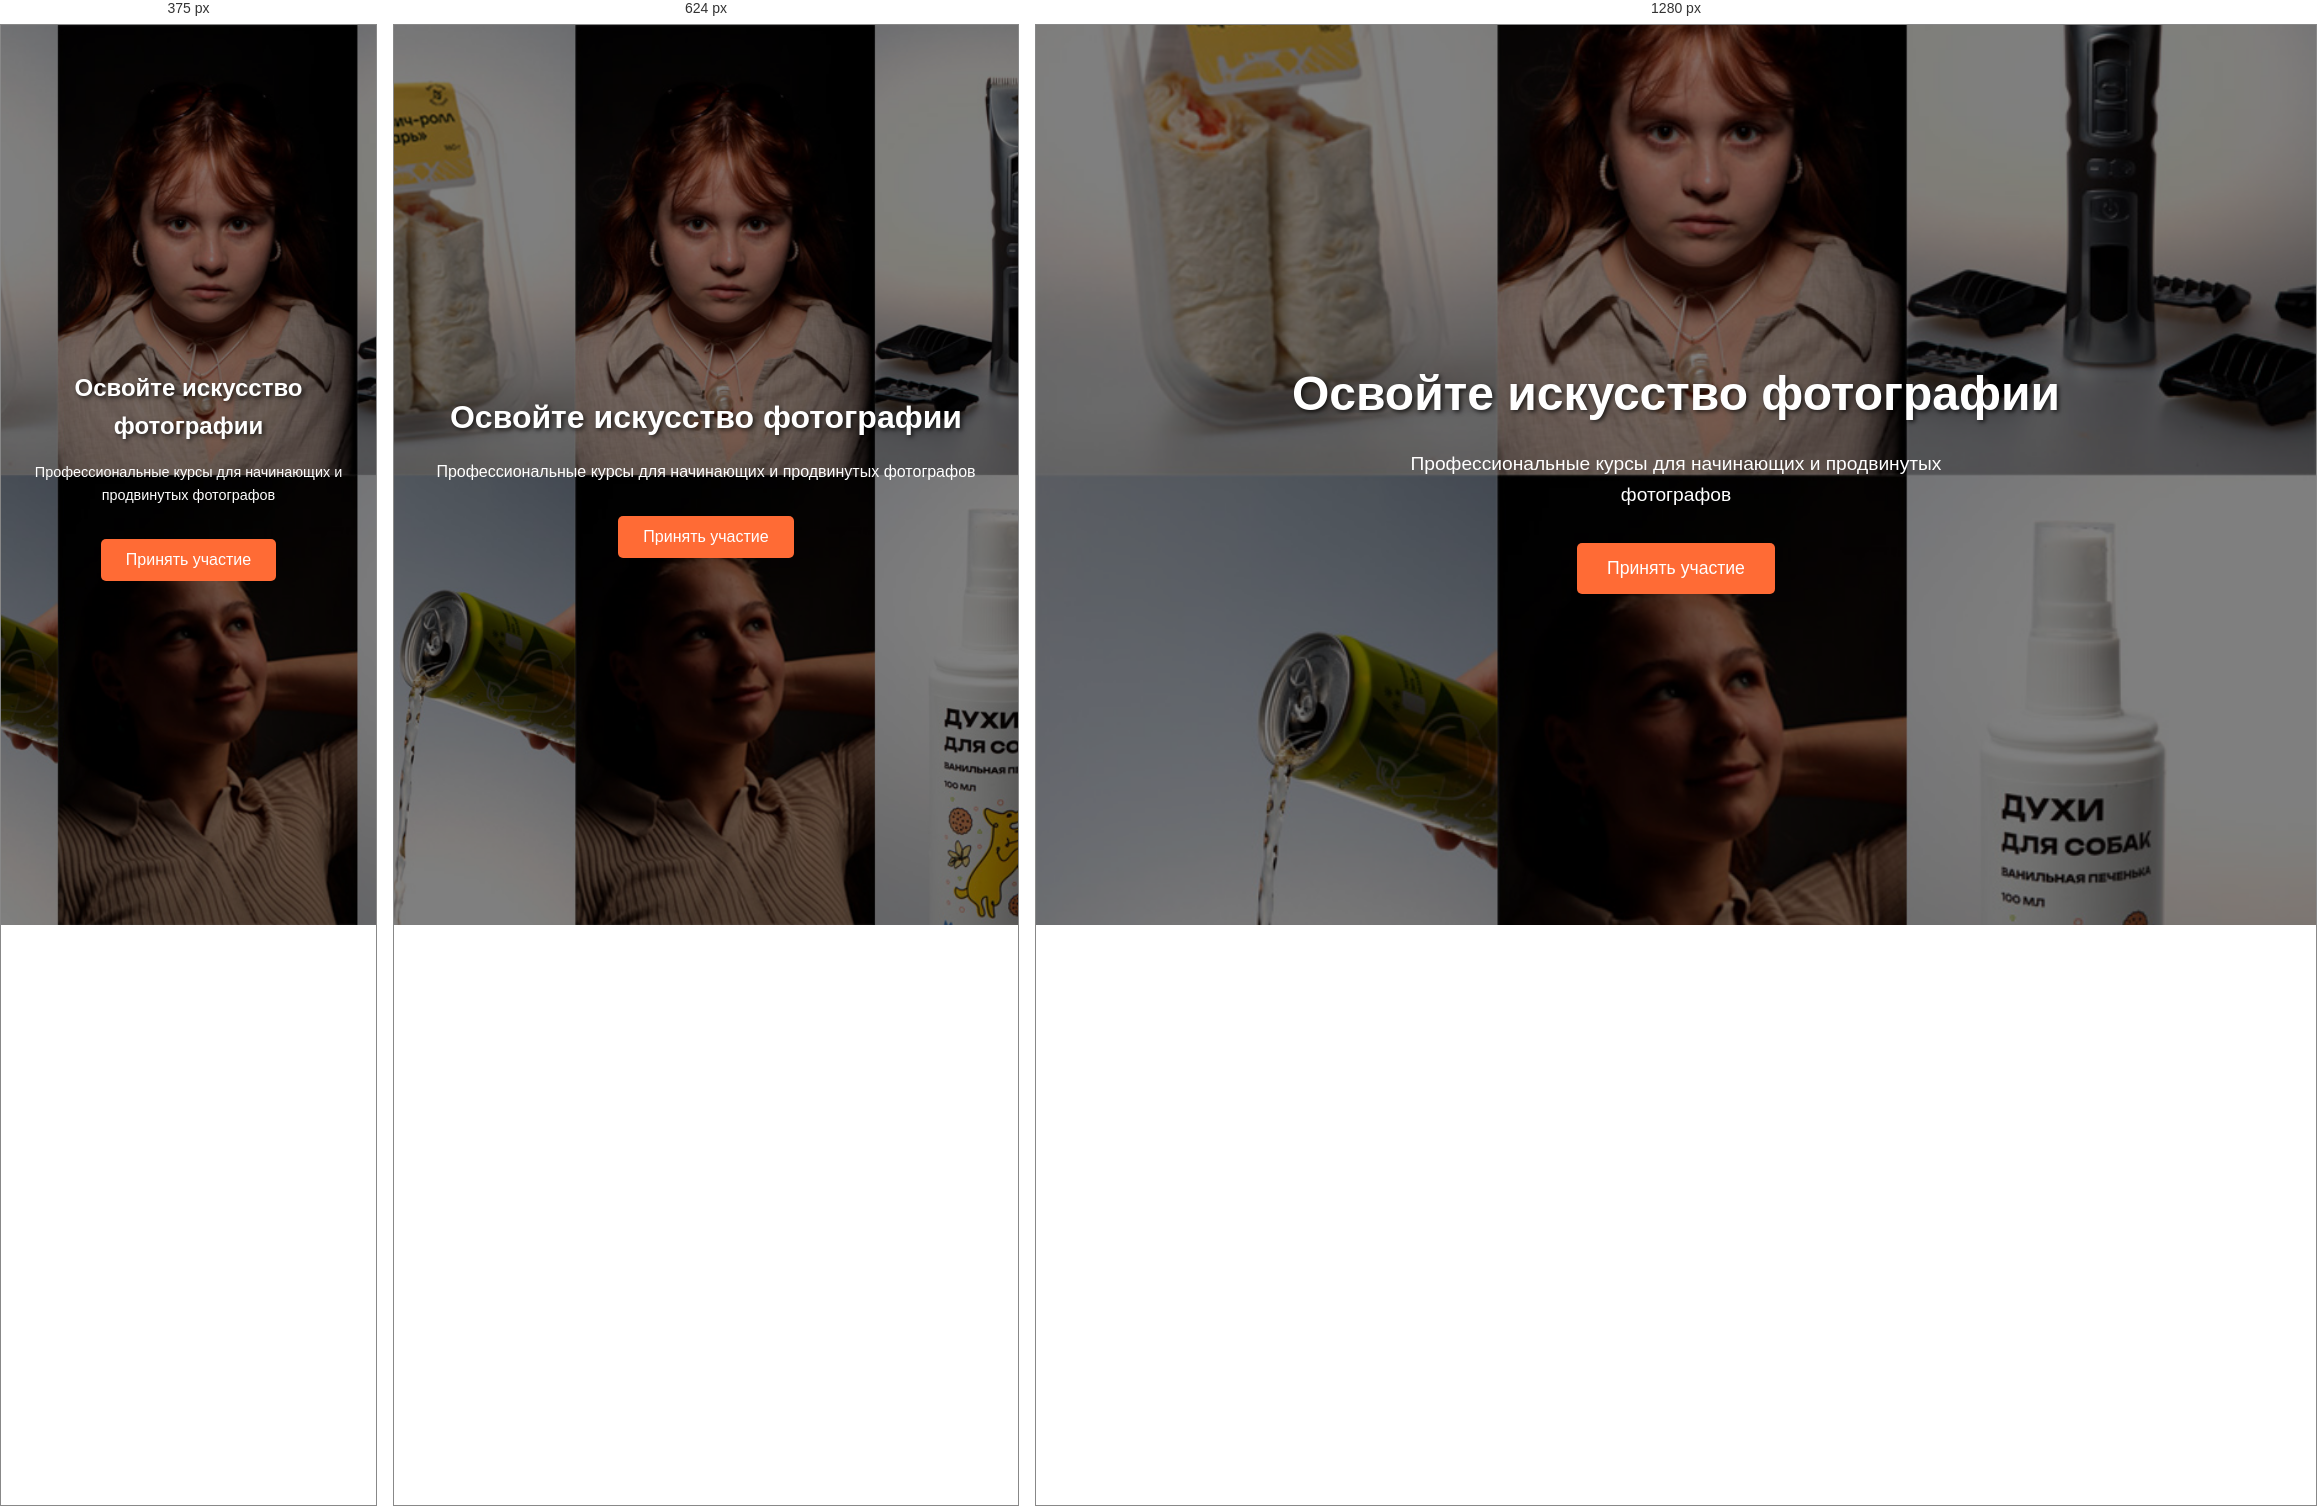
Rendered at 375 px, 624 px and 1280 px, left to right.

<!-- file: index.html -->
<!-- Тип документа HTML5 -->
<!DOCTYPE html>
<!-- Начало HTML документа,язык русский -->
<html lang="ru">
<head>
    <!-- Кодировка UTF-8 -->
    <meta charset="UTF-8">
    <!-- Адаптация сайта под телефоны -->
    <meta name="viewport" content="width=device-width, initial-scale=1.0">
    <!-- Название вкладки браузера -->
    <title>Курсы по фотографии</title>
    <link rel="stylesheet" href="style.css">
</head>
<body>
    <!-- Главная секция баннера -->
    <section class="promo">
        <!-- Контейнер с текстом -->
        <div class="promo-content">
            <!-- Главный заголовок -->
            <h1>Освойте искусство фотографии</h1>
            <!-- Описание -->
            <p>Профессиональные курсы для начинающих и продвинутых фотографов</p>
            <!-- Кнопка -->
            <button class="cta-button">Принять участие</button>
        </div>
    </section>
</body>
</html>


/* @media block from style.css */
@media (max-width: 768px) {
    /* Заголовок */
    .promo h1 {
        /* Новый размер */
        font-size: 2rem;
    }
    /* Текст */
    .promo p {
        /* Новый размер */
        font-size: 1rem;
    }
    /* Кнопка */
    .cta-button {
        /* Новые отступы */
        padding: 12px 25px;
        /* Новый размер текста */
        font-size: 1rem;
    }
}

/* @media block from style.css */
@media (max-width: 480px) {
    /* Заголовок */
    .promo h1 {
        /* Размер меньше */
        font-size: 1.5rem;
    }
    /* Текст */
    .promo p {
        /* Размер меньше */
        font-size: 0.9rem;
    }
}